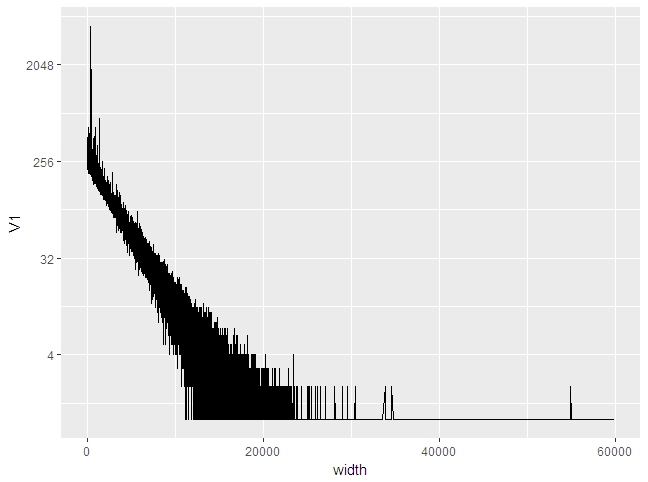

The table this chart was drawn from, first rows:
width, V1
4, 316
5, 341
6, 266
7, 408
8, 307
9, 315
10, 415
11, 430
12, 333
13, 371
14, 265
15, 311
16, 351
17, 404
18, 412
19, 285
20, 273
21, 297
22, 252
23, 268
24, 261
25, 294
26, 364
27, 260
28, 278
29, 345
30, 294
31, 257
32, 326
33, 310
34, 261
35, 249
36, 343
37, 261
38, 344
39, 325
40, 281
41, 261
42, 252
43, 262
44, 217
45, 251
46, 285
47, 338
48, 262
49, 321
50, 243
51, 304
52, 319
53, 291
54, 336
55, 254
56, 267
57, 321
58, 247
59, 288
60, 296
61, 276
62, 248
63, 250
... 19,494 more rows
